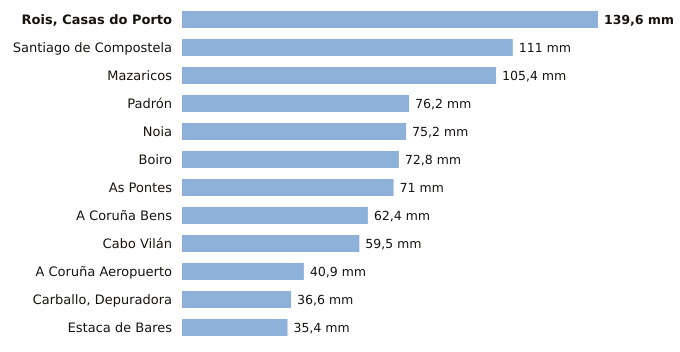

Values plotted in this chart, from the file beside it:
estacion, provincia, indicativo, mm_6_dias_anteriores, mm_hoy, mm_7_dias, horas_de_hoy
Rois, Casas do Porto, A Coruña, 1476R, 139.6, 0.0, 139.6, 2
Santiago de Compostela, A Coruña, 1475X, 111.0, 0.0, 111.0, 3
Mazaricos, A Coruña, 1406X, 105.4, 0.0, 105.4, 3
Padrón, A Coruña, 1473A, 76.2, 0.0, 76.2, 3
Noia, A Coruña, 1435C, 75.2, 0.0, 75.2, 1
Boiro, A Coruña, 1442U, 72.8, 0.0, 72.8, 2
As Pontes, A Coruña, 1363X, 71.0, 0.0, 71.0, 2
A Coruña Bens, A Coruña, 1387D, 62.4, 0.0, 62.4, 3
Cabo Vilán, A Coruña, 1393, 59.5, 0.0, 59.5, 3
A Coruña Aeropuerto, A Coruña, 1387E, 40.9, 0.0, 40.9, 3
Carballo, Depuradora, A Coruña, 1390X, 36.6, 0.0, 36.6, 1
Estaca de Bares, A Coruña, 1351, 35.4, 0.0, 35.4, 3
